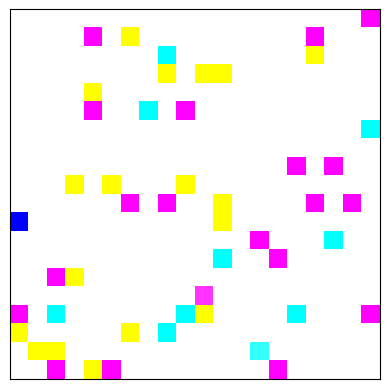

Write Python code to recreate this figure.
import numpy as np
import matplotlib.pyplot as plt

img = (np.random.standard_normal([20, 20, 3]) * 255).astype(np.uint8)
img[img>50] = 255
img[img<42] = 255
img[img<50] = 0
plt.imshow(img)
plt.gca().axes.get_yaxis().set_visible(False)
plt.gca().axes.get_xaxis().set_visible(False)
plt.show()